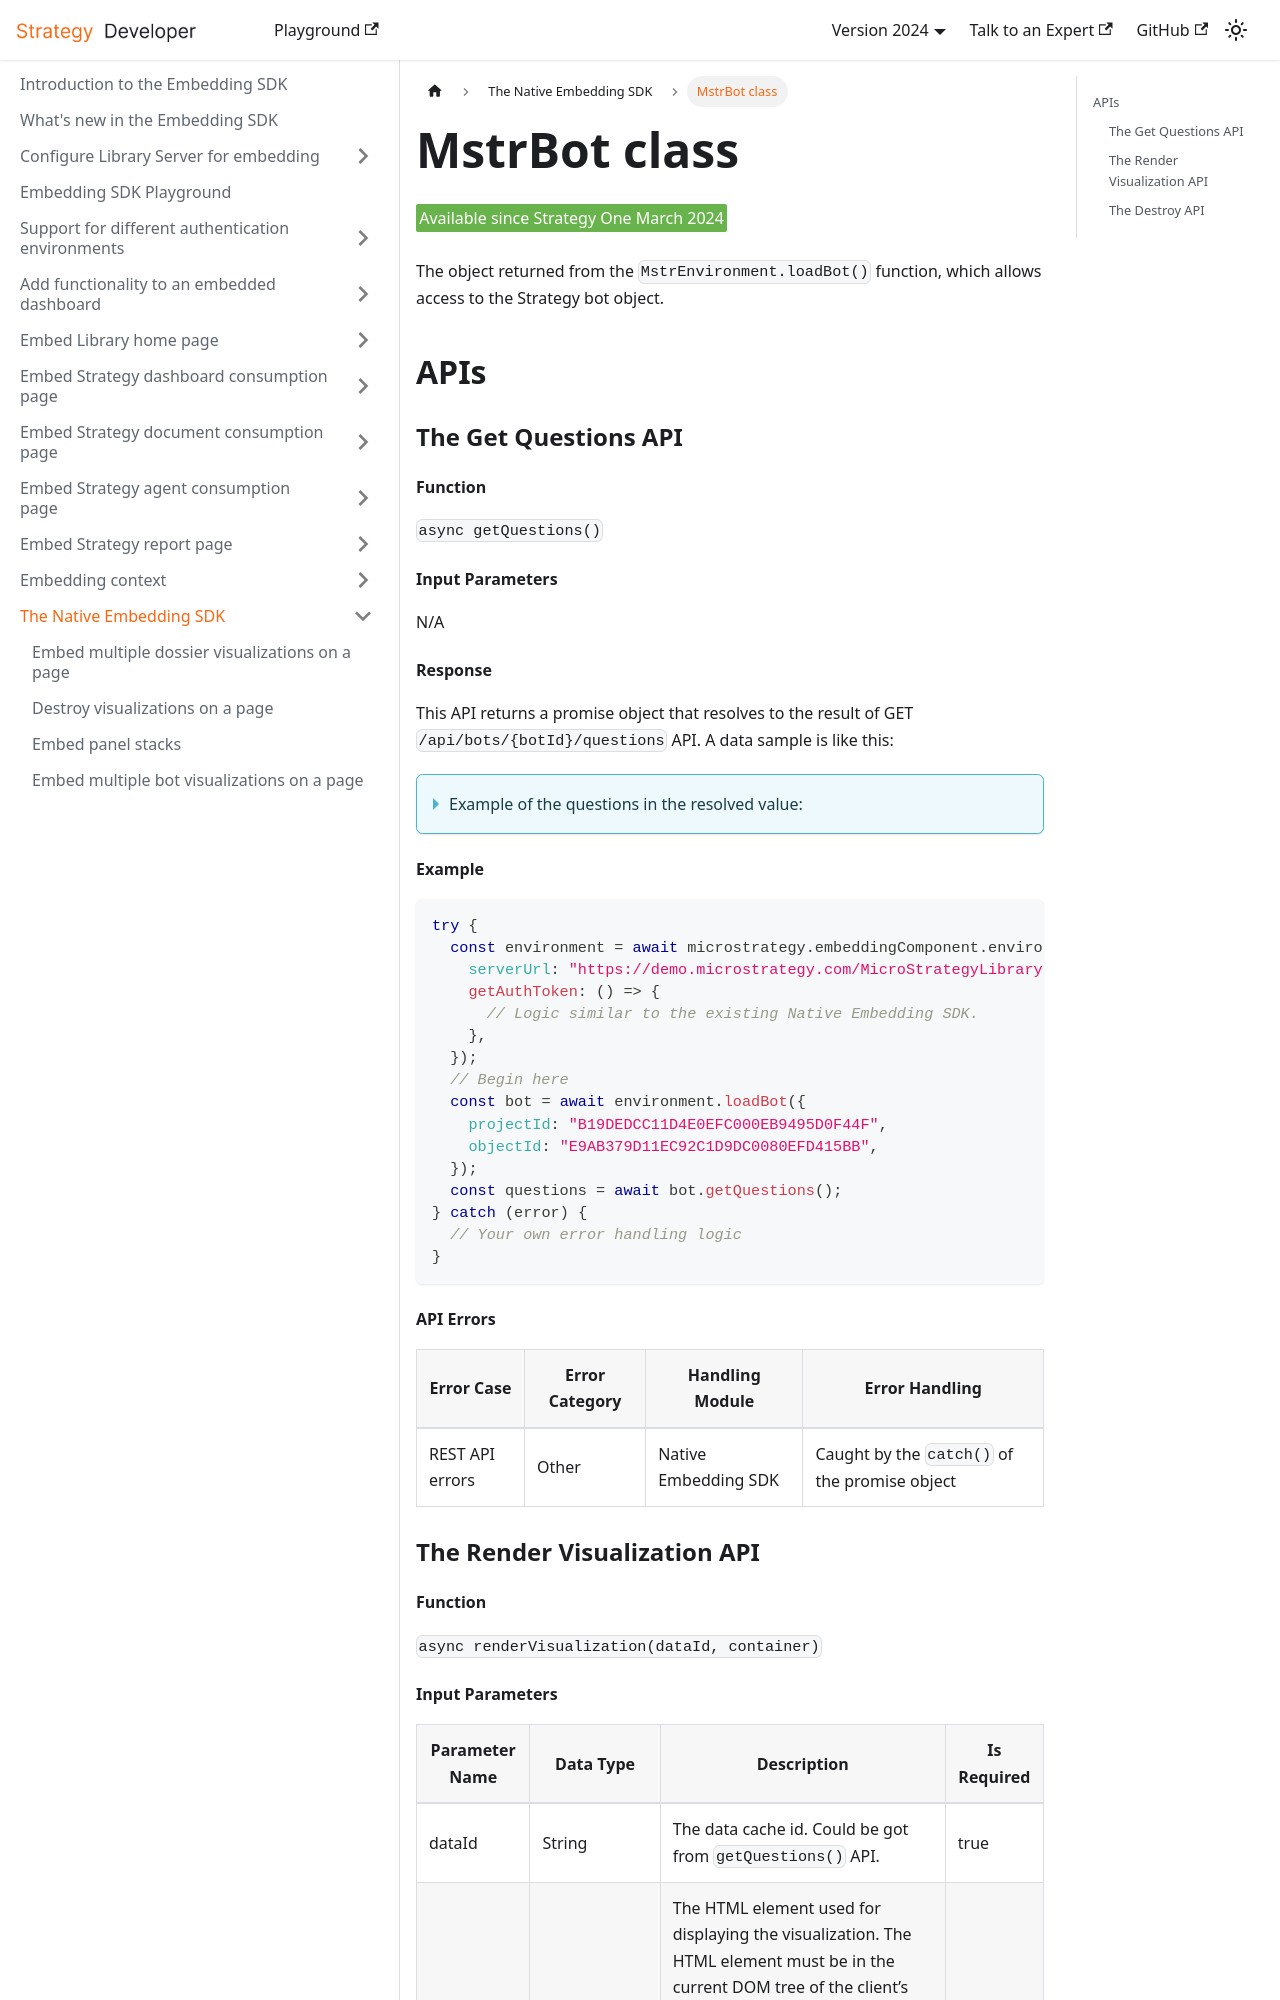

repository: MicroStrategy/embedding-sdk-docs · page: native-embedding-architecture/mstr-bot/index.html · generator: docusaurus

---
title: MstrBot class
description: MstrBot class
---

<Available since="Strategy One March 2024"/>

The object returned from the `MstrEnvironment.loadBot()` function, which allows access to the Strategy bot object.

## APIs

### The Get Questions API

#### Function

`async getQuestions()`

#### Input Parameters

N/A

#### Response

This API returns a promise object that resolves to the result of GET `/api/bots/{botId}/questions` API. A data sample is like this:

<details>
  <summary>Example of the questions in the resolved value:</summary>

```json
{
  "questions": [
    {
      "id": "D0AEE8DB0BE7471E8CA3FCAF412DB096",
      "text": "List all orders from the call center",
      "answers": [
        {
          "text": "The customer with the highest revenue is Simonetti with a total revenue of $11,619.",
          "type": "markdown"
        }
      ],
      "creationDate": "2024-01-05T06:36:36.755+0000"
    },
    {
      "id": "D0AEE8DB0BE7471E8CA3FCAF412DB097",
      "text": "List all orders from the call center",
      "answers": [
        {
          "text": "The customer with the highest revenue is Simonetti with a total revenue of $11,619.",
          "type": "visualization",
          "data": {
            "id": "A9D9247C28FB4708B8F8E4D81D192ED8"
          }
        }
      ],
      "creationDate": "2024-01-05T06:36:36.755+0000"
    }
  ]
}
```

</details>

#### Example

```js
try {
  const environment = await microstrategy.embeddingComponent.environments.create({
    serverUrl: "https://demo.microstrategy.com/MicroStrategyLibrary",
    getAuthToken: () => {
      // Logic similar to the existing Native Embedding SDK.
    },
  });
  // Begin here
  const bot = await environment.loadBot({
    projectId: "B19DEDCC11D4E0EFC000EB9495D0F44F",
    objectId: "E9AB379D11EC92C1D9DC0080EFD415BB",
  });
  const questions = await bot.getQuestions();
} catch (error) {
  // Your own error handling logic
}
```

#### API Errors

| Error Case      | Error Category | Handling Module      | Error Handling                                |
| --------------- | -------------- | -------------------- | --------------------------------------------- |
| REST API errors | Other          | Native Embedding SDK | Caught by the `catch()` of the promise object |

### The Render Visualization API

#### Function

`async renderVisualization(dataId, container)`
